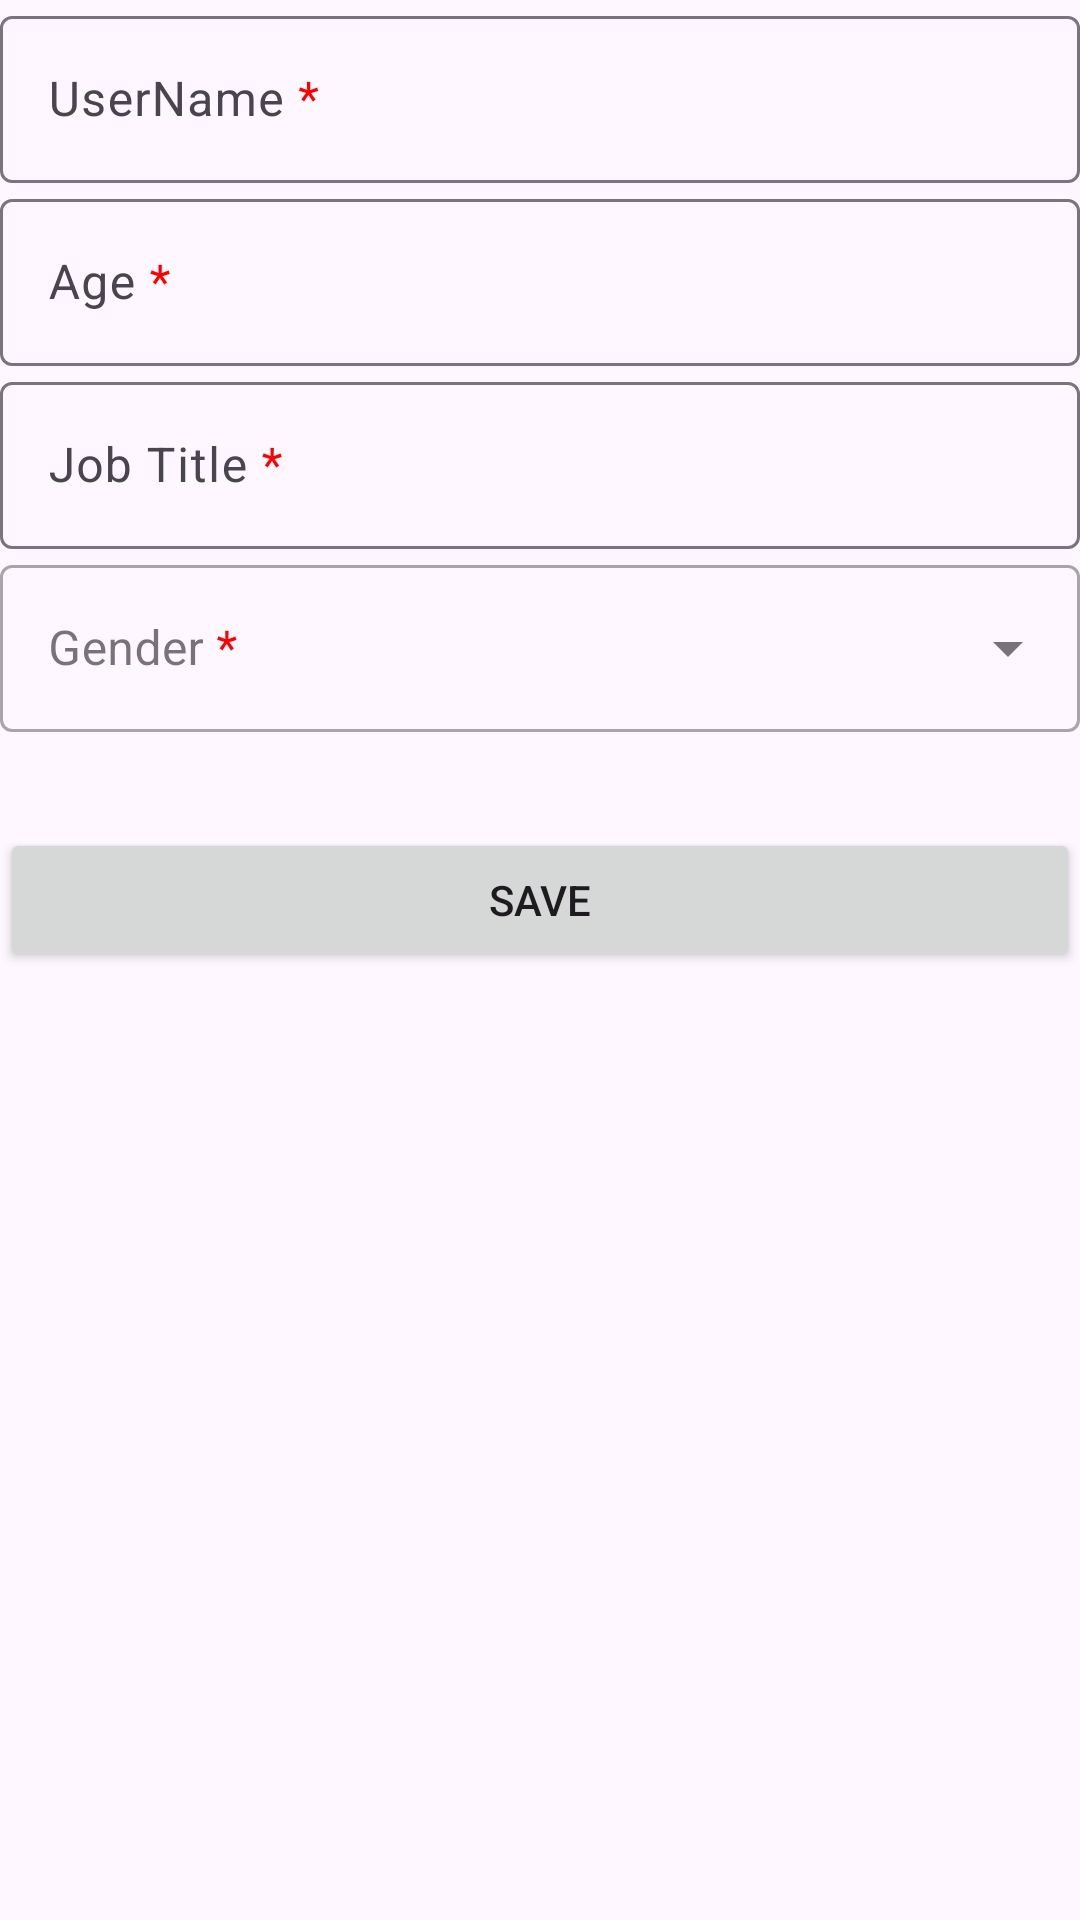

Android layout source for this screen:
<!-- AndroidManifest.xml: application theme Theme.MadarsoftTask -->
<!-- res/layout/fragment_add_user.xml -->
<?xml version="1.0" encoding="utf-8"?>
<ScrollView xmlns:android="http://schemas.android.com/apk/res/android"
    xmlns:app="http://schemas.android.com/apk/res-auto"
    android:layout_width="match_parent"
    android:layout_height="match_parent">

    <androidx.constraintlayout.widget.ConstraintLayout
        android:layout_width="match_parent"
        android:layout_height="wrap_content"
        android:layout_margin="@dimen/margin">

        <com.google.android.material.textfield.TextInputLayout
            android:id="@+id/user_name_label"
            android:layout_width="0dp"
            android:layout_height="wrap_content"
            android:layout_marginTop="@dimen/margin"
            android:hint="@string/user_name_req"
            app:layout_constraintEnd_toEndOf="parent"
            app:layout_constraintStart_toStartOf="parent"
            app:layout_constraintTop_toTopOf="parent">

            <com.google.android.material.textfield.TextInputEditText
                android:id="@+id/user_name"
                android:layout_width="match_parent"
                android:layout_height="match_parent"
                android:inputType="textAutoComplete|textCapWords"
                android:singleLine="true" />
        </com.google.android.material.textfield.TextInputLayout>

        <com.google.android.material.textfield.TextInputLayout
            android:id="@+id/user_age_label"
            android:layout_width="0dp"
            android:layout_height="wrap_content"
            android:layout_marginTop="@dimen/margin"
            android:hint="@string/user_age_req"
            app:layout_constraintEnd_toEndOf="parent"
            app:layout_constraintStart_toStartOf="parent"
            app:layout_constraintTop_toBottomOf="@+id/user_name_label"
            >

            <com.google.android.material.textfield.TextInputEditText
                android:id="@+id/user_age"
                android:layout_width="match_parent"
                android:layout_height="match_parent"
                android:inputType="numberDecimal"
                android:singleLine="true" />
        </com.google.android.material.textfield.TextInputLayout>

        <com.google.android.material.textfield.TextInputLayout
            android:id="@+id/user_job_title_label"
            android:layout_width="0dp"
            android:layout_height="wrap_content"
            android:layout_marginTop="@dimen/margin"
            android:hint="@string/user_job_title_req"
            app:layout_constraintBottom_toTopOf="@+id/gender_label"
            app:layout_constraintEnd_toEndOf="parent"
            app:layout_constraintStart_toStartOf="parent"
            app:layout_constraintTop_toBottomOf="@+id/user_age_label">

            <com.google.android.material.textfield.TextInputEditText
                android:id="@+id/user_job_title"
                android:layout_width="match_parent"
                android:layout_height="match_parent"
                android:inputType="text"
                android:singleLine="true" />
        </com.google.android.material.textfield.TextInputLayout>

          <com.google.android.material.textfield.TextInputLayout
            style="@style/Widget.MaterialComponents.TextInputLayout.OutlinedBox.ExposedDropdownMenu"
            android:id="@+id/gender_label"
            android:layout_marginTop="@dimen/margin"
            android:hint="@string/gender_req"
            android:layout_width="match_parent"
            android:layout_height="wrap_content"
            app:layout_constraintBottom_toTopOf="@+id/save_action"
            app:layout_constraintEnd_toEndOf="parent"
            app:layout_constraintStart_toStartOf="parent"
            app:layout_constraintTop_toBottomOf="@+id/user_job_title_label">

        <AutoCompleteTextView

                android:id="@+id/autoCompleteTextView"
                android:layout_width="match_parent"
                android:layout_height="match_parent"
                android:singleLine="true"
                android:inputType="none"
                />

        </com.google.android.material.textfield.TextInputLayout>
        <Button
            android:id="@+id/save_action"
            android:layout_width="0dp"
            android:layout_height="wrap_content"
            android:layout_marginTop="32dp"
            android:text="@string/save_action"
            app:layout_constraintEnd_toEndOf="parent"
            app:layout_constraintStart_toStartOf="parent"
            app:layout_constraintTop_toBottomOf="@+id/gender_label" />

    </androidx.constraintlayout.widget.ConstraintLayout>
</ScrollView>
<!-- resources referenced by this layout -->
<resources>
  <string name="gender_req">Gender <font color="#FF0000">*</font></string>
  <string name="save_action">Save</string>
  <string name="user_age_req">Age <font color="#FF0000">*</font></string>
  <string name="user_job_title_req">Job Title <font color="#FF0000">*</font></string>
  <string name="user_name_req">UserName <font color="#FF0000">*</font></string>
  <style name="Theme.MadarsoftTask" parent="Base.Theme.MadarsoftTask" />
  <style name="Base.Theme.MadarsoftTask" parent="Theme.Material3.DayNight.NoActionBar">
          
          
      </style>
</resources>
